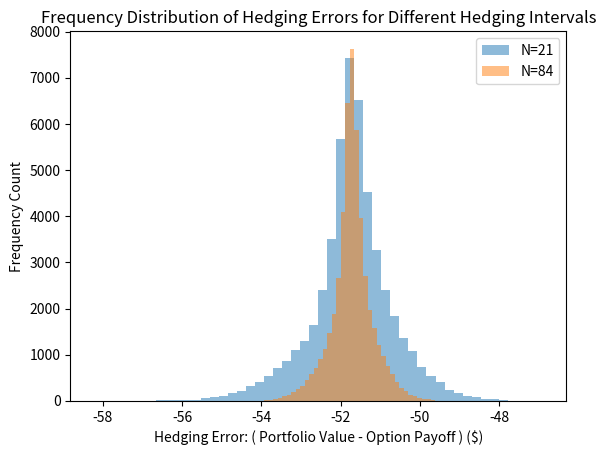

The matplotlib source for this figure:
import numpy as np
import matplotlib.pyplot as plt
from scipy.stats import norm
import time

def simulate_paths(S0, sigma, r, T, N, n_paths):
    dt = T/N
    dW = np.random.randn(N, n_paths) * np.sqrt(dt)  # Array of Wiener increments
    paths = np.zeros((N+1, n_paths))
    paths[0] = S0
    for t in range(1, N+1):
        paths[t] = paths[t-1] * np.exp((r - 0.5*sigma**2)*dt + sigma*dW[t-1])
    return paths

def compute_phi(paths, K, r, sigma, t, T):
    dt = T/paths.shape[0]
    d1 = (np.log(paths[t]/K) + (r + 0.5*sigma**2)*(T-t*dt)) / (sigma*np.sqrt(T-t*dt))
    return norm.cdf(d1)

def compute_psi(paths, K, r, sigma, t, T):
    dt = T/paths.shape[0]
    d1 = (np.log(paths[t]/K) + (r + 0.5*sigma**2)*(T-t*dt)) / (sigma*np.sqrt(T-t*dt))
    d2 = d1 - sigma*np.sqrt(T-t*dt)
    return -K * np.exp(-r*(T-t*dt)) * norm.cdf(d2)

# Record the start time
start_time = time.time()

S_0 = 100
K = 100
sigma = 0.2
r = 0.05
T = 1/12

# Parameters
num_paths = 50000
hedging_intervals = [21, 84]  
errors = {N: [] for N in hedging_intervals}  

def bs_call_price(S, K, r, sigma, T):
    d1 = (np.log(S/K) + (r + 0.5*sigma**2)*T) / (sigma*np.sqrt(T))
    d2 = d1 - sigma*np.sqrt(T)
    return S * norm.cdf(d1) - K * np.exp(-r*T) * norm.cdf(d2)

for N in hedging_intervals:
    dt = T/N  
    
    paths = simulate_paths(S_0, sigma, r, T, N, num_paths)
    
    portfolio_values = bs_call_price(S_0, K, r, sigma, T)  # Initial portfolio value when selling the call
    
    cash = portfolio_values - compute_phi(paths, K, r, sigma, 0, T) * paths[0] + compute_psi(paths, K, r, sigma, 0, T)  # Adjusted cash position
    
    for t in range(1, N):  # Start from 1 as we've already initialized at t=0
        delta_prev = compute_phi(paths, K, r, sigma, t-1, T)
        delta_now = compute_phi(paths, K, r, sigma, t, T)
        
        # Adjust portfolio for change in stock and bond positions
        cash -= (delta_now - delta_prev) * paths[t]
        cash *= np.exp(r*dt)  # Account for risk-free interest on cash
        
        portfolio_values = cash + delta_now * paths[t]  # Update portfolio value
    
    option_payoffs = np.maximum(paths[-1] - K, 0)
    hedging_errors = portfolio_values - option_payoffs
    errors[N] = hedging_errors
    
    plt.hist(hedging_errors, bins=50, alpha=0.5, label=f'N={N}')
    plt.legend()

end_time = time.time()
elapsed_time = end_time - start_time
print(f"Time elapsed: {elapsed_time} seconds")
plt.xlabel(r'Hedging Error: ( Portfolio Value - Option Payoff ) (\$)')
plt.ylabel(r'Frequency Count')
plt.title(r'Frequency Distribution of Hedging Errors for Different Hedging Intervals')
plt.show()
